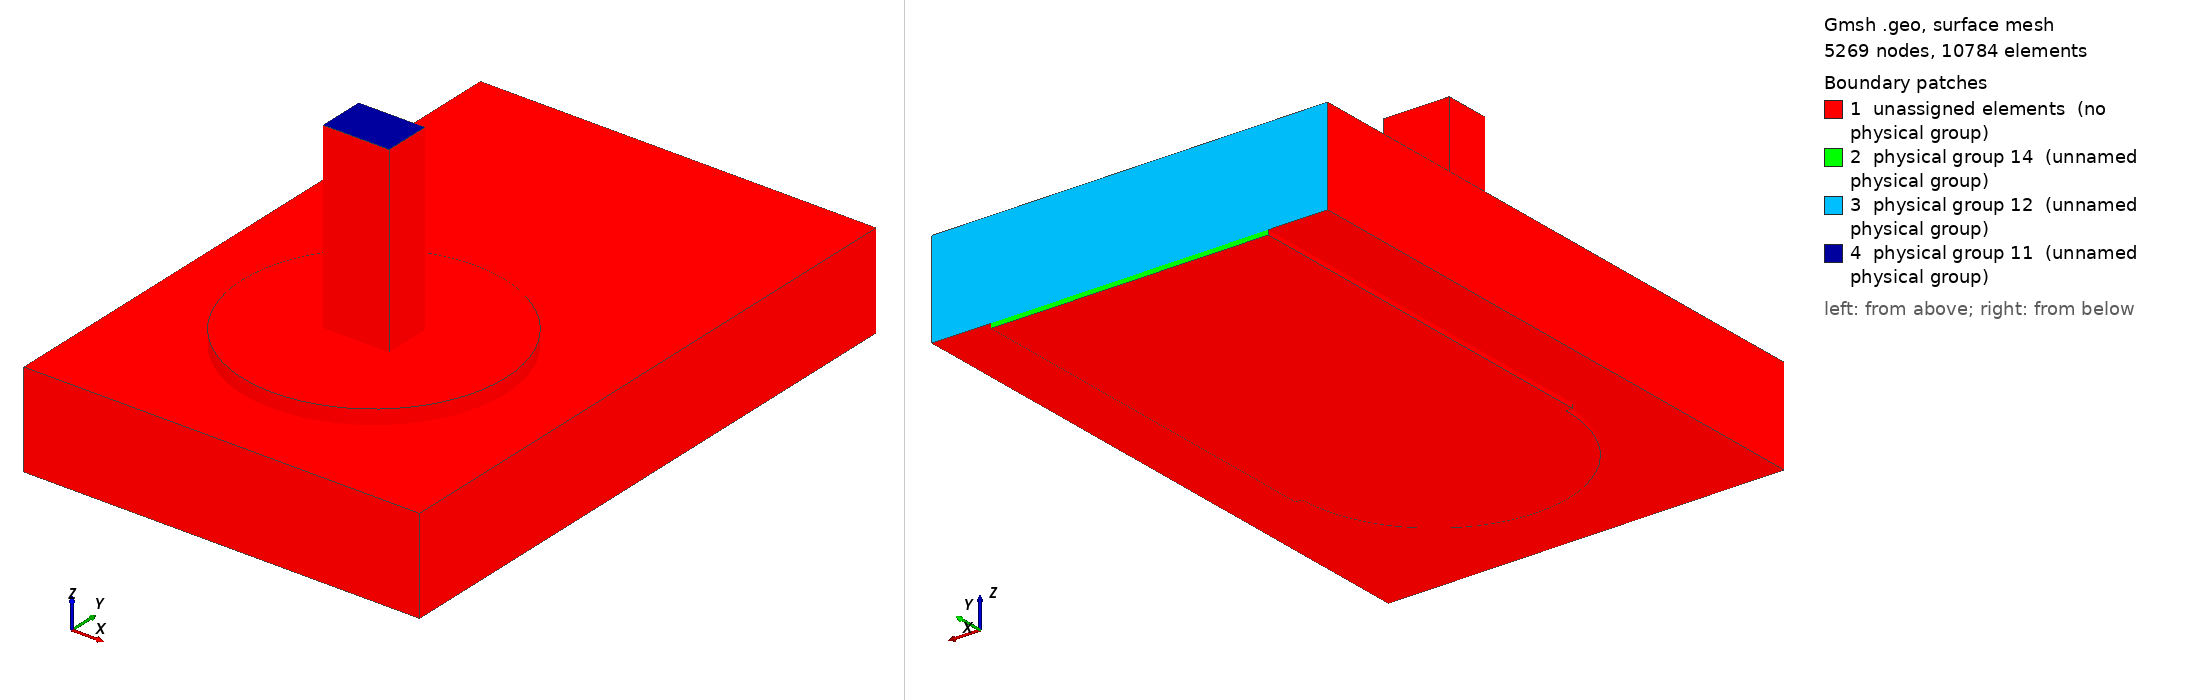

Gmsh geometry script, surface-meshed: 5269 nodes, 10784 surface elements. Boundary patches (legend numbers): 1 unassigned elements (no physical group), 2 physical group 14 (unnamed physical group), 3 physical group 12 (unnamed physical group), 4 physical group 11 (unnamed physical group). Left view from above one corner, right view from below the opposite corner. Legend entries are the model's physical surfaces; 'unassigned elements' are surfaces in no physical group. The drawing asked Gmsh for element sizes between 1% and 20% of the model's largest extent; the script's own settings can give other sizes.

=== joint.geo (drawn) ===
SetFactory("OpenCASCADE");
Geometry.OCCBooleanPreserveNumbering = 1;
Mesh.MshFileVersion = 2.2;
Mesh.MinimumCirclePoints = 64;
Mesh.MeshSizeFromCurvature = 64;
Mesh.CharacteristicLengthMin = 0.000100000000;
Mesh.CharacteristicLengthMax = 0.000600000000;
w=0.004200000000; L=0.006000000000; tc=0.000070000000; h=0.001440000000;
ri=0.000800000000; ro=ri+0.000025000000; lw=0.001000000000; lt=0.000700000000;
pw=0.004000000000; pl=0.004000000000; st=0.000150000000; top=0.003000000000;
e=1e-6;
Box(1)={-w/2,0,-h-tc,w,L,tc};
Cylinder(2)={0,0,0,0,0,tc,pw/2};
topCu()=BooleanUnion {Volume{1};Delete;}{Volume{2};Delete;};
Cylinder(3)={0,0,-h-tc,0,0,h+2*tc,ro};
cuTop()=BooleanDifference {Volume{topCu()};Delete;}{Volume{3};};
Cylinder(4)={0,0,-h-tc,0,0,tc,pw/2};
cuBottom()=BooleanDifference {Volume{4};Delete;}{Volume{3};};
Cylinder(5)={0,0,-h-tc,0,0,h+2*tc,ri};
barrel()=BooleanDifference {Volume{3};Delete;}{Volume{5};Delete;};
copper()=BooleanUnion {Volume{cuTop()};Delete;}{Volume{cuBottom(),barrel()};Delete;};
Box(10)={-0.003000000000,-0.003000000000,-h,0.006000000000,L+0.003000000000,h};
Cylinder(11)={0,0,-h,0,0,h,ro};
board()=BooleanDifference {Volume{10};Delete;}{Volume{11};Delete;};
Box(20)={-lw/2,-lt/2,-h-tc,lw,lt,top+h+tc};
Cylinder(21)={0,0,-h-tc,0,0,h+2*tc,ri};
Cylinder(22)={0,0,tc,0,0,st,pw/2};
solderBulk()=BooleanUnion {Volume{21};Delete;}{Volume{22};Delete;};
solder()=BooleanDifference {Volume{solderBulk()};Delete;}{Volume{20};};
all()=BooleanFragments {Volume{copper(),board(),solder(),20};Delete;}{};
Physical Volume(1)={copper()};
Physical Volume(2)={board()};
Physical Volume(3)={solder()};
Physical Volume(4)={20};
package()=Surface In BoundingBox {-lw/2-e,-lt/2-e,top-e,lw/2+e,lt/2+e,top+e};
farCu()=Surface In BoundingBox {-0.003000000000-e,L-e,-h-tc-e,0.003000000000+e,L+e,-h+e};
farBoard()=Surface In BoundingBox {-0.003000000000-e,L-e,-h-e,0.003000000000+e,L+e,e};
Physical Surface(11)={package()};
Physical Surface(12)={farBoard()};
Physical Surface(14)={farCu()};
